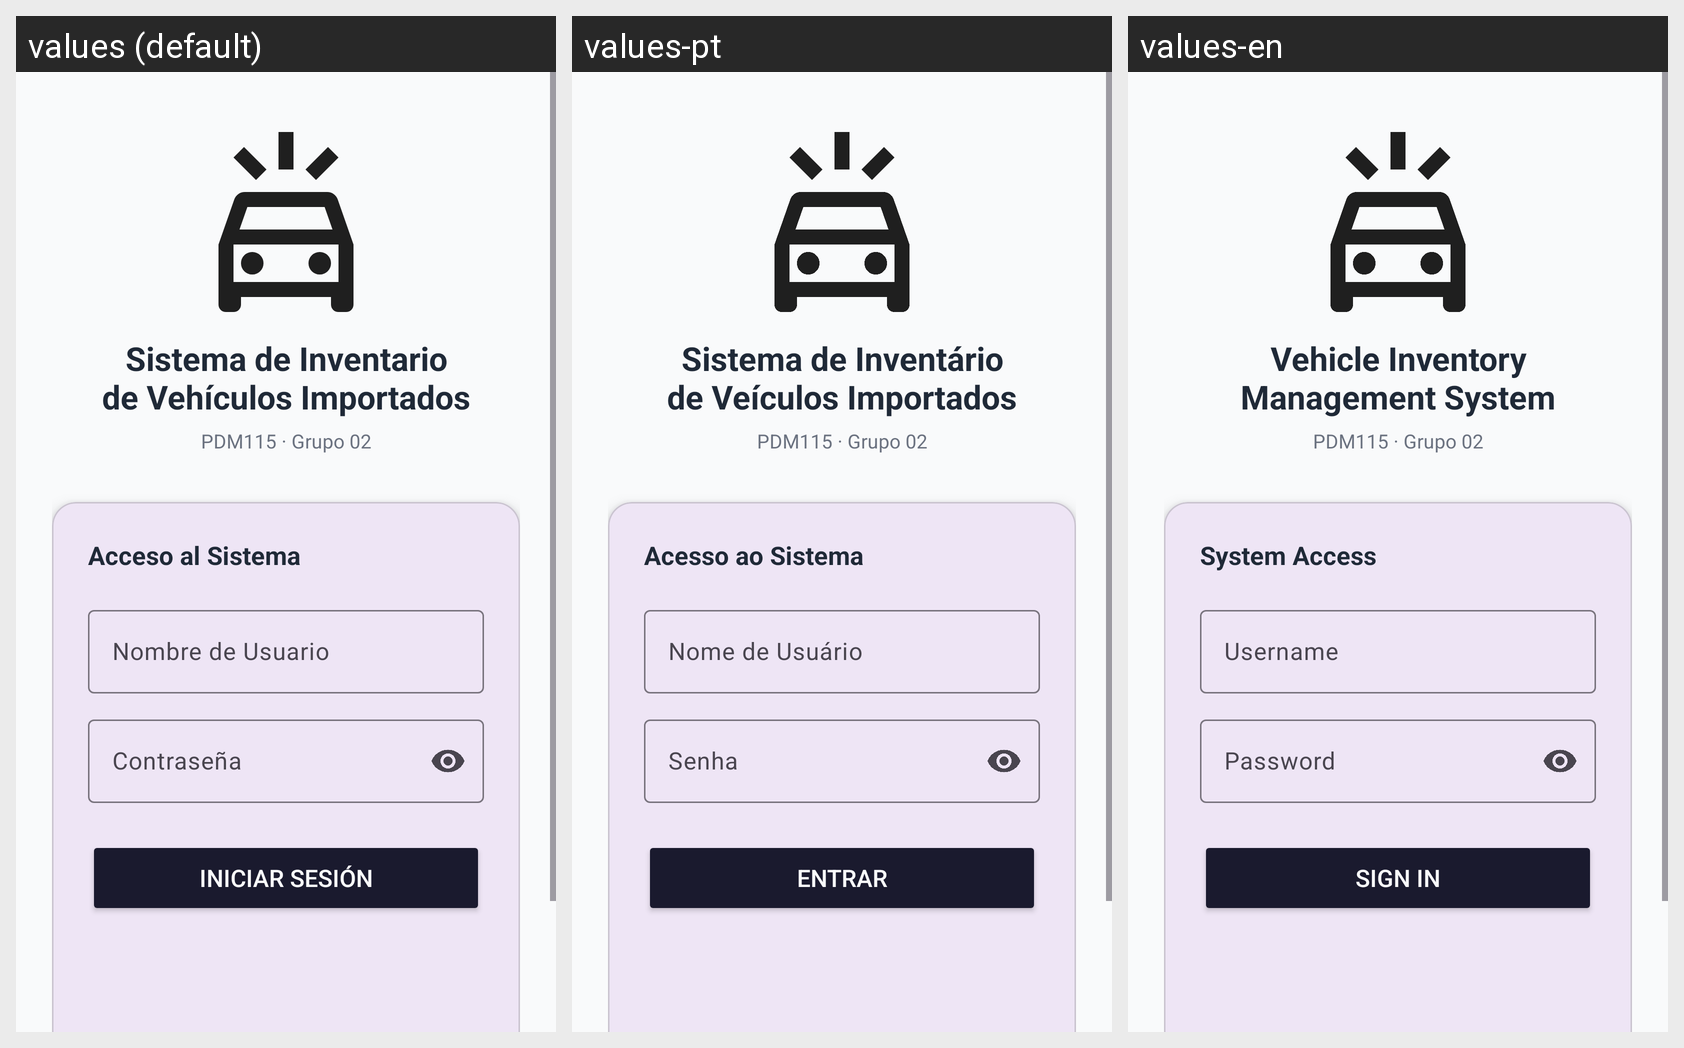

The same Android screen rendered under several of its app's locales, left to right. List the strings drawn on it with the default value and each locale's translation.
Android screen res/layout/activity_login.xml rendered under 3 locales, left to right: values (default), values-pt, values-en. Device: Nexus 5 (rendered at 1080×1920; each locale shown at half size, 540×960, under a caption strip naming it); theme Theme.Sistemapdm1.
Strings drawn on this screen, with the default value and each locale's value (text and hints the layout hard-codes, and strings that could not be matched under every locale, appear in the picture but are not listed):

app_display_name
  values: Sistema de Inventario
      de Vehículos Importados
  values-pt: Sistema de Inventário
      de Veículos Importados
  values-en: Vehicle Inventory
      Management System

login_title
  values: Acceso al Sistema
  values-pt: Acesso ao Sistema
  values-en: System Access

username_text
  values: Nombre de Usuario
  values-pt: Nome de Usuário
  values-en: Username

password_text
  values: Contraseña
  values-pt: Senha
  values-en: Password

login_text
  values: Iniciar Sesión
  values-pt: Entrar
  values-en: Sign In
